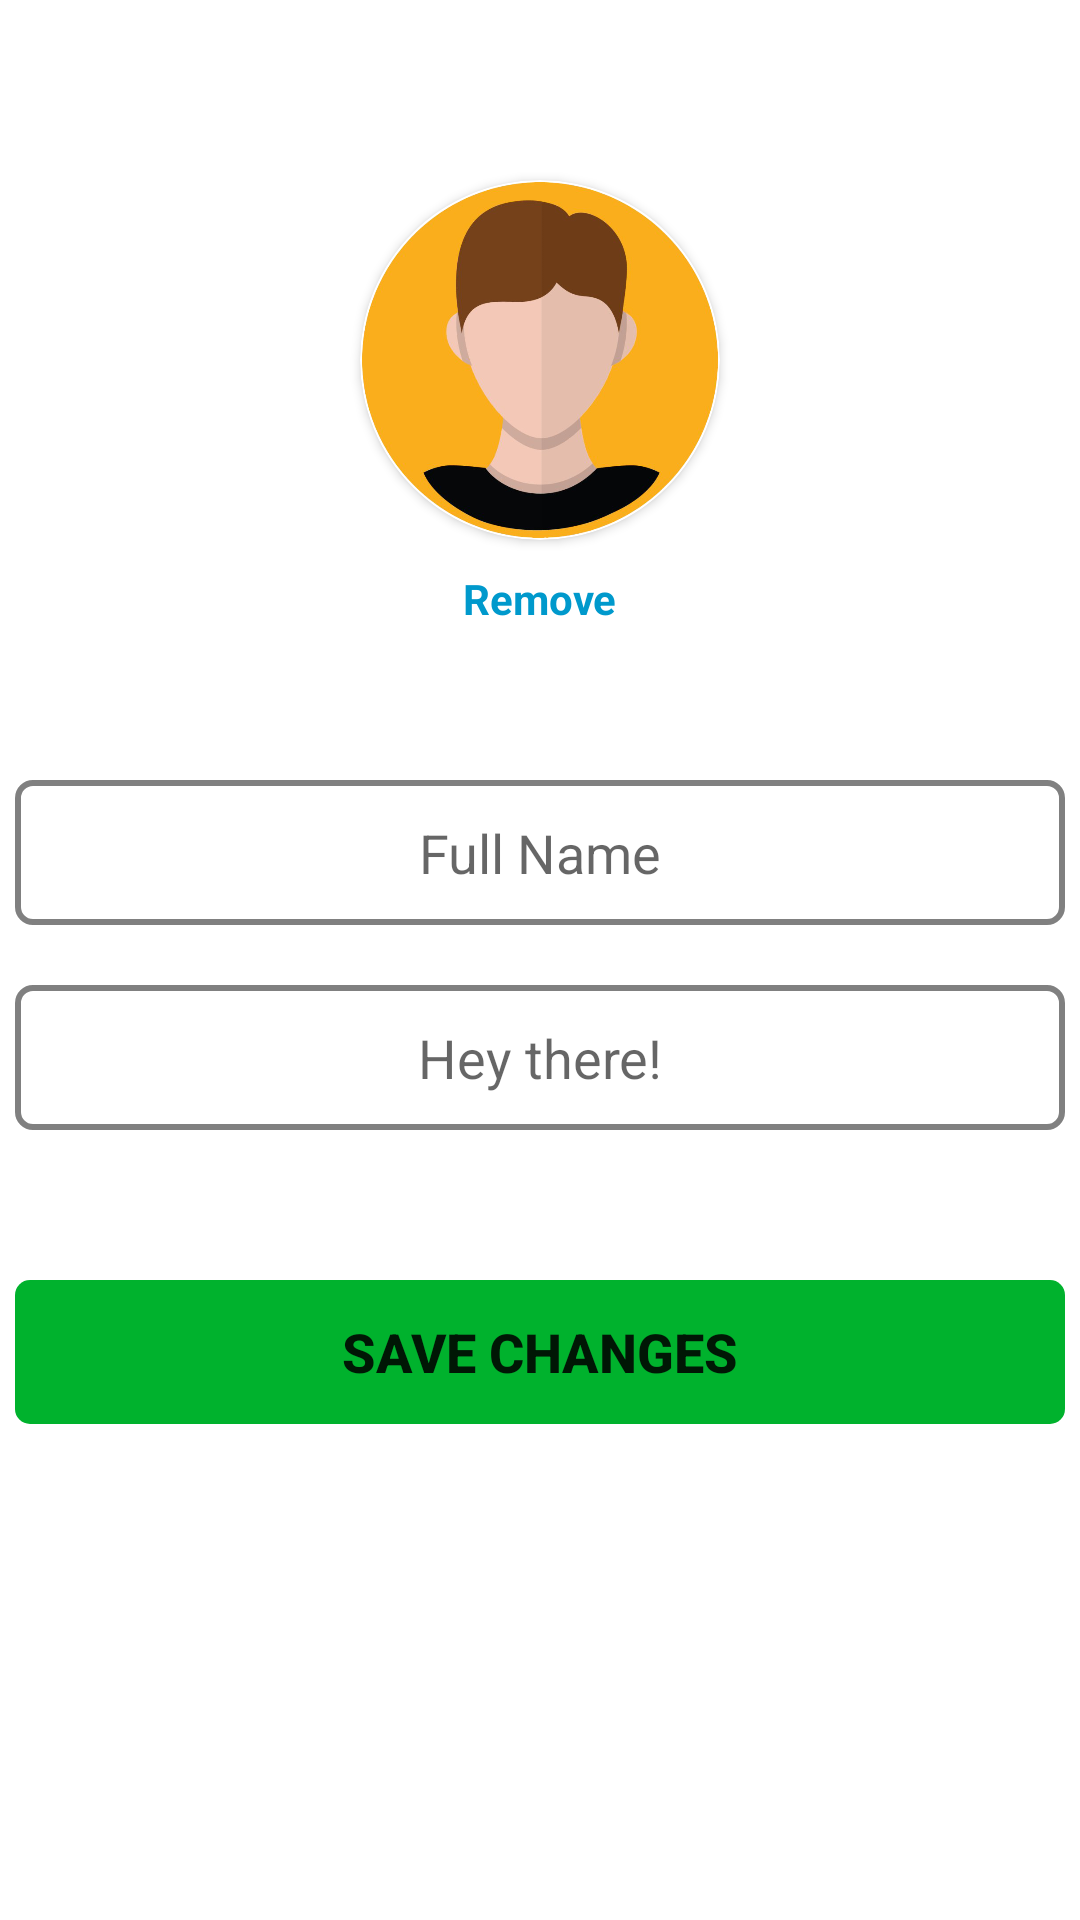

Layout XML and referenced resources for this Android screen:
<!-- AndroidManifest.xml: application theme Theme.Greenqube -->
<!-- res/layout/activity_profile.xml -->
<?xml version="1.0" encoding="utf-8"?>
<androidx.constraintlayout.widget.ConstraintLayout xmlns:android="http://schemas.android.com/apk/res/android"
    xmlns:app="http://schemas.android.com/apk/res-auto"
    xmlns:tools="http://schemas.android.com/tools"
    android:layout_width="match_parent"
    android:layout_height="match_parent"
    tools:context=".ProfileActivity">

    <androidx.cardview.widget.CardView
        android:id="@+id/cardView"
        android:layout_width="wrap_content"
        android:layout_height="wrap_content"
        android:layout_marginTop="60dp"
        app:cardCornerRadius="100dp"
        app:layout_constraintEnd_toEndOf="parent"
        app:layout_constraintStart_toStartOf="parent"
        app:layout_constraintTop_toTopOf="parent">

        <ImageView
            android:id="@+id/ivProfilePic"
            android:layout_width="120dp"
            android:layout_height="120dp"
            android:clickable="true"
            android:scaleType="centerCrop"
            app:srcCompat="@mipmap/profileavatar" />
    </androidx.cardview.widget.CardView>

    <TextView
        android:id="@+id/tvRemoveDp"
        android:layout_width="wrap_content"
        android:layout_height="wrap_content"
        android:layout_marginStart="20dp"
        android:layout_marginTop="10dp"
        android:layout_marginEnd="20dp"
        android:clickable="true"
        android:text="Remove"
        android:textColor="@android:color/holo_blue_dark"
        android:textStyle="bold"
        app:layout_constraintEnd_toEndOf="parent"
        app:layout_constraintStart_toStartOf="parent"
        app:layout_constraintTop_toBottomOf="@+id/cardView" />

    <EditText
        android:id="@+id/etFullName"
        android:layout_width="350dp"
        android:layout_height="wrap_content"
        android:layout_marginStart="20dp"
        android:layout_marginTop="80dp"
        android:layout_marginEnd="20dp"
        android:background="@drawable/et_bg"
        android:cursorVisible="false"
        android:ems="10"
        android:gravity="center"
        android:hint="Full Name"
        android:inputType="textPersonName"
        android:maxLength="30"
        android:padding="12dp"
        app:layout_constraintEnd_toEndOf="parent"
        app:layout_constraintStart_toStartOf="parent"
        app:layout_constraintTop_toBottomOf="@+id/cardView" />

    <EditText
        android:id="@+id/etBio"
        android:layout_width="350dp"
        android:layout_height="wrap_content"
        android:layout_marginStart="20dp"
        android:layout_marginTop="20dp"
        android:layout_marginEnd="20dp"
        android:autoLink="web|email"
        android:background="@drawable/et_bg"
        android:cursorVisible="false"
        android:ems="10"
        android:gravity="center"
        android:hint="Hey there!"
        android:inputType="textMultiLine"
        android:maxLength="300"
        android:padding="12dp"
        app:layout_constraintEnd_toEndOf="parent"
        app:layout_constraintStart_toStartOf="parent"
        app:layout_constraintTop_toBottomOf="@+id/etFullName" />

    <Button
        android:id="@+id/btnSaveProfile"
        android:layout_width="350dp"
        android:layout_height="wrap_content"
        android:layout_marginStart="20dp"
        android:layout_marginTop="50dp"
        android:layout_marginEnd="20dp"
        android:background="@drawable/btn_bg"
        android:text="Save Changes"
        android:textSize="18sp"
        android:textStyle="bold"
        app:layout_constraintEnd_toEndOf="parent"
        app:layout_constraintStart_toStartOf="parent"
        app:layout_constraintTop_toBottomOf="@+id/etBio" />
</androidx.constraintlayout.widget.ConstraintLayout>
<!-- resources referenced by this layout -->
<resources>
  <!-- drawable btn_bg (drawable) -->
  <?xml version="1.0" encoding="utf-8"?>
  <shape android:shape="rectangle" xmlns:android="http://schemas.android.com/apk/res/android"
      android:tint="@color/primary">
      <corners android:radius="5dp"/>
  </shape>
  <!-- drawable et_bg (drawable) -->
  <?xml version="1.0" encoding="utf-8"?>
  <selector xmlns:android="http://schemas.android.com/apk/res/android">
      <item android:state_focused="true">
          <shape android:shape="rectangle">
              <stroke android:color="@color/primary" android:width="2dp"/>
              <corners android:radius="5dp"/>
          </shape>
      </item>
      <item android:state_focused="false">
          <shape android:shape="rectangle">
              <stroke android:color="#808080" android:width="2dp"/>
              <corners android:radius="5dp"/>
          </shape>
      </item>
  </selector>
  <!-- mipmap profileavatar: png bitmap (mipmap-xhdpi, 179782 bytes) -->
  <style name="Theme.Greenqube" parent="Theme.MaterialComponents.DayNight.DarkActionBar">
          
          <item name="colorPrimary">@color/primary</item>
          <item name="colorPrimaryVariant">@color/primaryDark</item>
          <item name="colorOnPrimary">@color/white</item>
          
          <item name="colorSecondary">@color/primary</item>
          <item name="colorSecondaryVariant">@color/primaryDark</item>
          <item name="colorOnSecondary">@color/black</item>
          
          <item name="android:statusBarColor" tools:targetApi="l">?attr/colorPrimaryVariant</item>
          
      </style>
  <color name="primary">#00B22D</color>
  <color name="primaryDark">#00B22D</color>
  <color name="white">#FFFFFFFF</color>
  <color name="black">#FF000000</color>
</resources>
